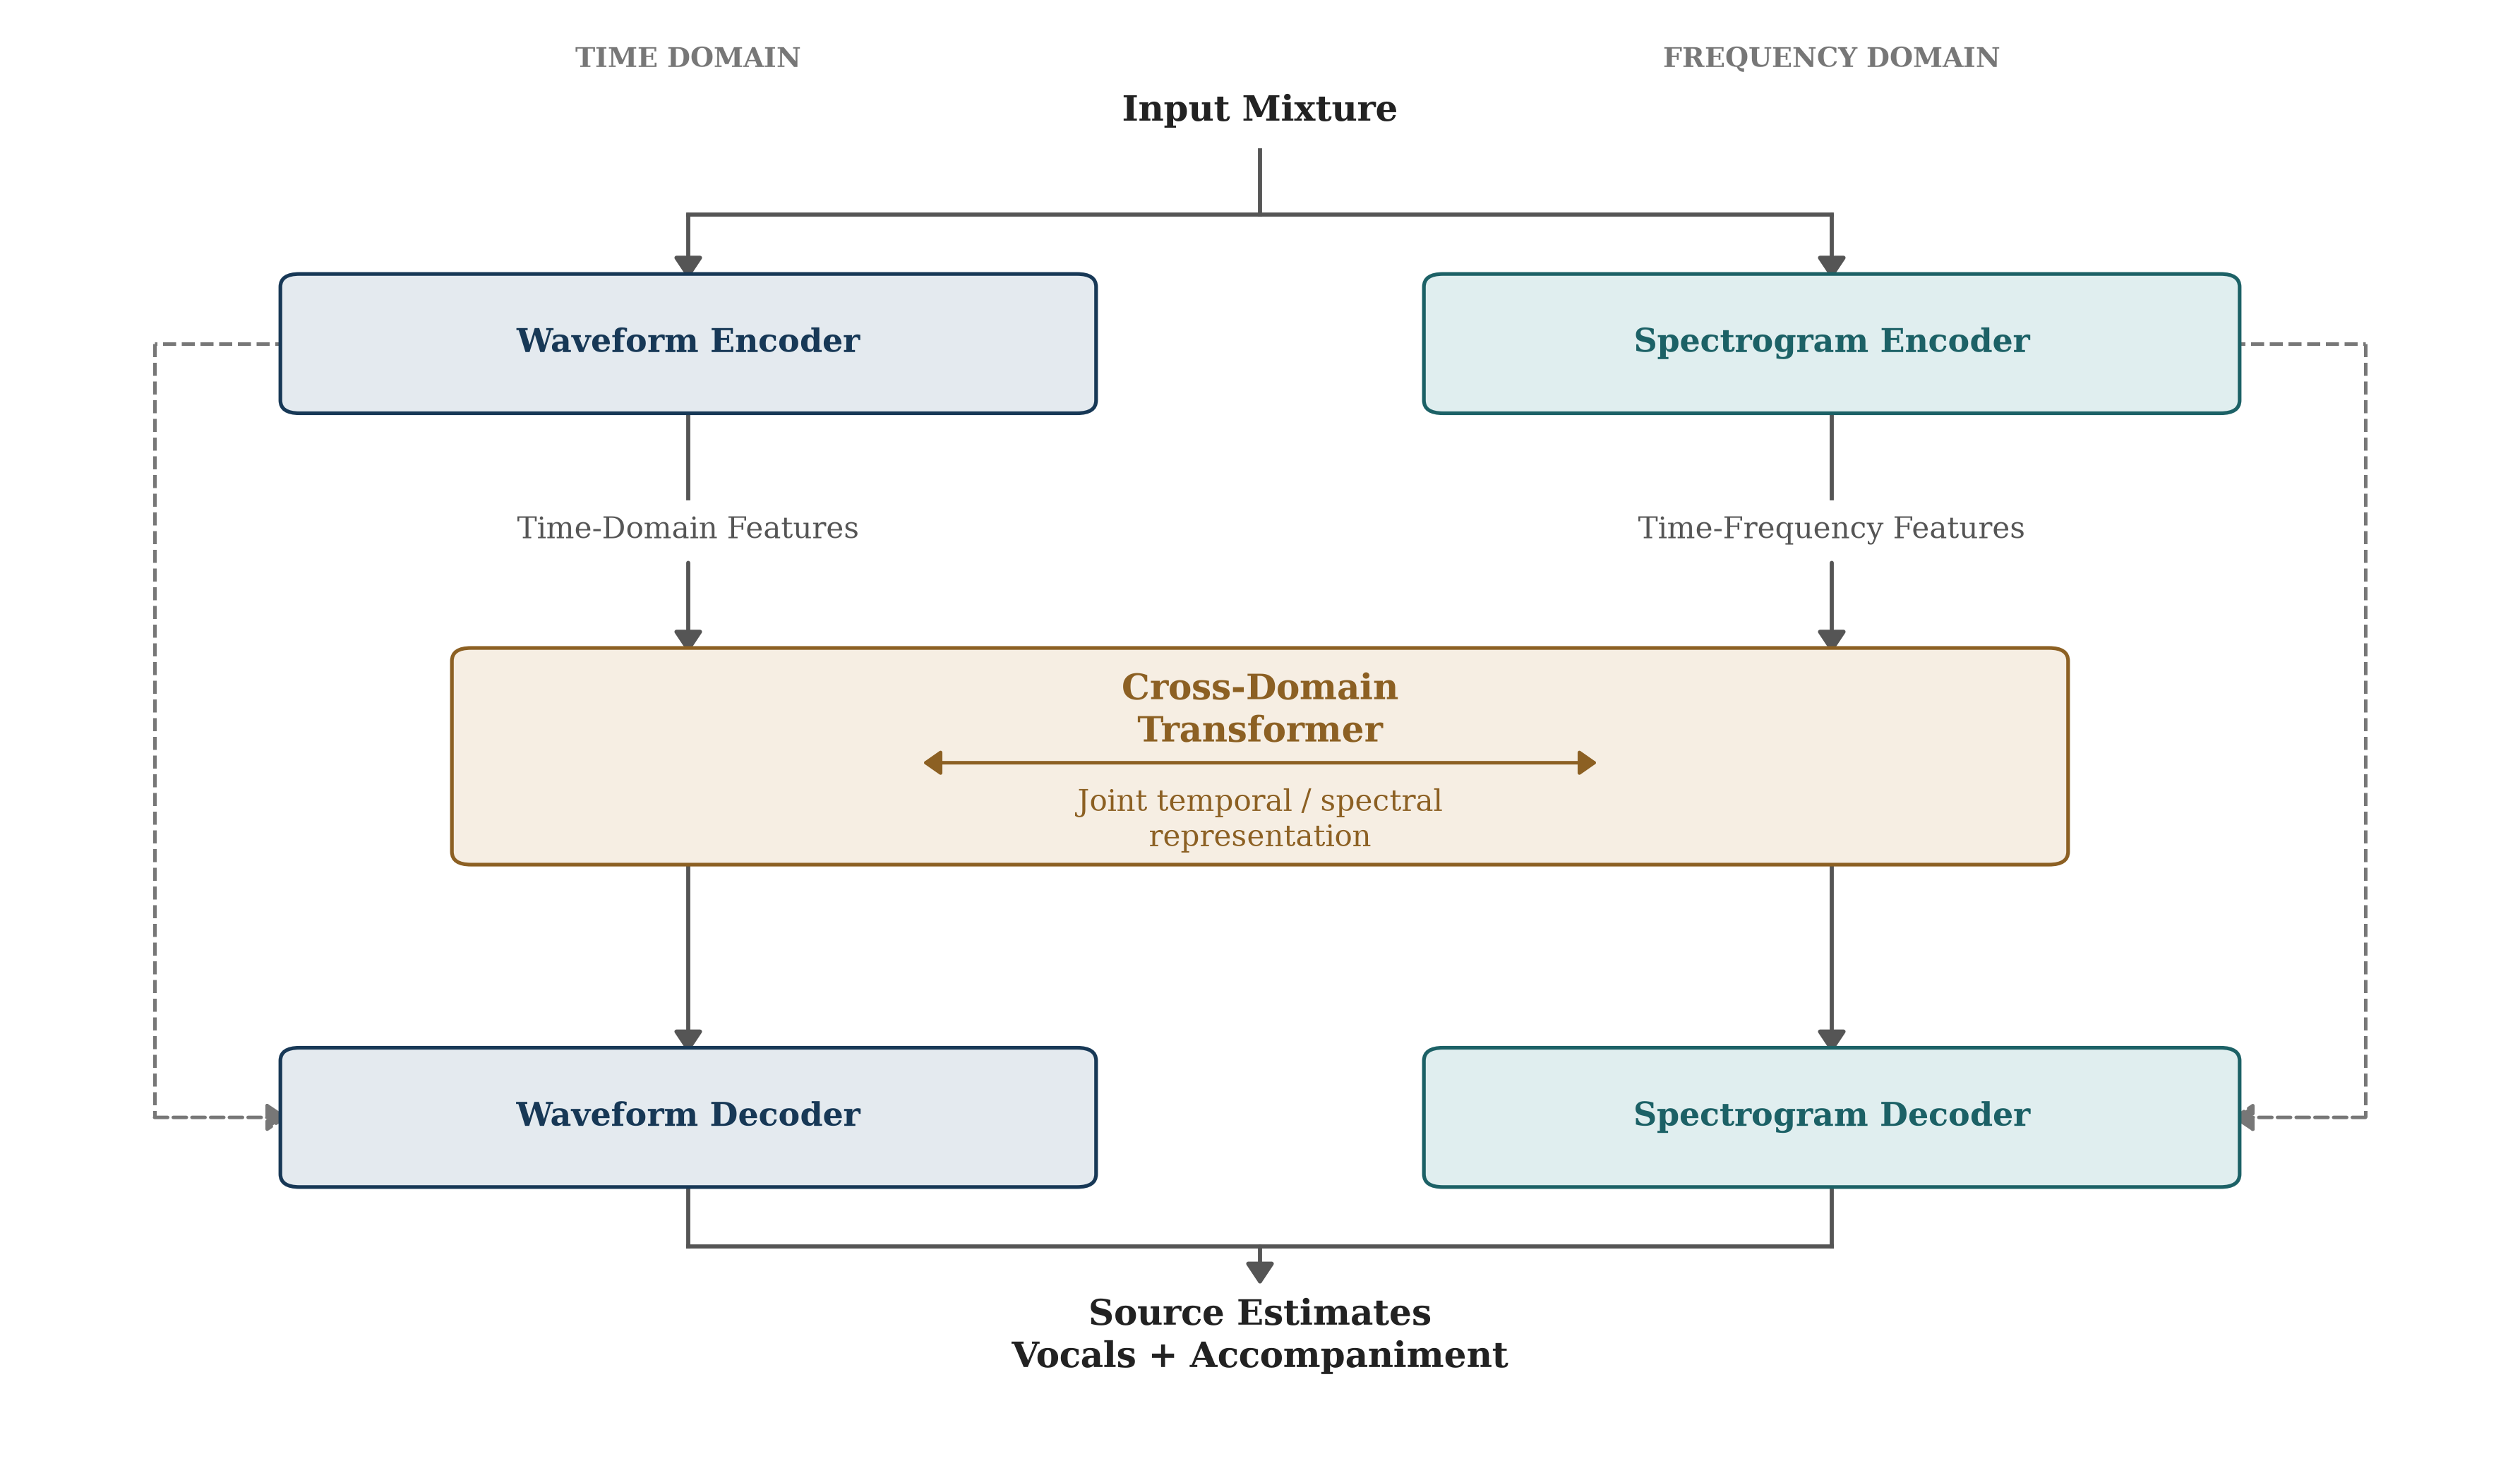

The Python source for this figure:
import matplotlib.pyplot as plt
from matplotlib.patches import FancyBboxPatch
import os

# ============================================================
# HT-DEMUCS ARCHITECTURE FIGURE (FIGURE 3)
# ============================================================

def create_architecture_figure():
    fig, ax = plt.subplots(figsize=(12, 7), dpi=300)
    fig.patch.set_facecolor("white")
    ax.set_facecolor("white")

    # --------------------------------------------------------
    # CANVAS
    # --------------------------------------------------------
    ax.set_xlim(-6.5, 6.5)
    ax.set_ylim(-0.5, 10.5)
    ax.axis("off")

    # --------------------------------------------------------
    # PROFESSIONAL RESEARCH-PAPER PALETTE
    # --------------------------------------------------------
    NAVY        = "#173856"
    NAVY_FILL   = "#E4EAEF"

    TEAL        = "#1C6166"
    TEAL_FILL   = "#E0EEEF"

    ORANGE      = "#8C6023"
    ORANGE_FILL = "#F6EEE3"

    GREEN       = "#28513B"
    GREEN_FILL  = "#E6EDE9"

    DARK_GREY   = "#555555"
    MID_GREY    = "#777777"
    TEXT_COLOR  = "#222222"

    # --------------------------------------------------------
    # HELPERS
    # --------------------------------------------------------
    def add_box(x, y, w, h, text, ec, fc, tc, fsize=11, weight="bold"):
        patch = FancyBboxPatch(
            (x - w / 2, y - h / 2),
            w,
            h,
            boxstyle="round,pad=0.04,rounding_size=0.1",
            linewidth=1.25,
            edgecolor=ec,
            facecolor=fc,
            zorder=3
        )
        ax.add_patch(patch)
        
        if text:
            ax.text(x, y, text, ha="center", va="center", 
                    fontsize=fsize, fontweight=weight, family="serif", color=tc, zorder=4)

    def draw_ortho_arrow(points, color=DARK_GREY, lw=1.4, ls="-"):
        if len(points) > 2:
            xs = [p[0] for p in points[:-1]]
            ys = [p[1] for p in points[:-1]]
            ax.plot(xs, ys, color=color, lw=lw, linestyle=ls, zorder=1)
        
        ax.annotate('', xy=points[-1], xytext=points[-2],
                    arrowprops=dict(arrowstyle="-|>,head_length=0.6,head_width=0.4", 
                                    color=color, lw=lw, linestyle=ls, shrinkA=0, shrinkB=0),
                    zorder=2)

    # ========================================================
    # NODES & GROUPING LABELS
    # ========================================================

    # Domain Headers
    ax.text(-3.0, 10.2, "TIME DOMAIN", ha="center", va="center", 
            fontsize=9, fontweight="bold", family="serif", color=MID_GREY)
    ax.text(3.0, 10.2, "FREQUENCY DOMAIN", ha="center", va="center", 
            fontsize=9, fontweight="bold", family="serif", color=MID_GREY)

    # Input
    ax.text(0, 9.8, "Input Mixture", ha="center", va="center", 
            fontsize=12, fontweight="bold", family="serif", color=TEXT_COLOR)

    # Encoders
    add_box(-3.0, 8.0, 4.2, 1.0, "Waveform Encoder", NAVY, NAVY_FILL, NAVY)
    add_box(3.0, 8.0, 4.2, 1.0, "Spectrogram Encoder", TEAL, TEAL_FILL, TEAL)

    # Feature Labels (in the gaps)
    ax.text(-3.0, 6.55, "Time-Domain Features", ha="center", va="center", 
            fontsize=10, family="serif", color=DARK_GREY)
    ax.text(3.0, 6.55, "Time-Frequency Features", ha="center", va="center", 
            fontsize=10, family="serif", color=DARK_GREY)

    # Transformer (spanning both domains)
    add_box(0, 4.8, 8.4, 1.6, "", ORANGE, ORANGE_FILL, ORANGE)
    ax.text(0, 5.15, "Cross-Domain\nTransformer", ha="center", va="center", 
            fontsize=12, fontweight="bold", family="serif", color=ORANGE)
    ax.text(0, 4.3, "Joint temporal / spectral\nrepresentation", ha="center", va="center", 
            fontsize=10, family="serif", color=ORANGE)
            
    # Bidirectional cross-domain interaction arrow
    ax.annotate('', xy=(-1.8, 4.75), xytext=(1.8, 4.75),
                arrowprops=dict(arrowstyle="<|-|>,head_length=0.5,head_width=0.35", 
                                color=ORANGE, lw=1.2), zorder=4)

    # Decoders
    add_box(-3.0, 2.0, 4.2, 1.0, "Waveform Decoder", NAVY, NAVY_FILL, NAVY)
    add_box(3.0, 2.0, 4.2, 1.0, "Spectrogram Decoder", TEAL, TEAL_FILL, TEAL)

    # Output
    ax.text(0, 0.3, "Source Estimates\nVocals + Accompaniment", ha="center", va="center", 
            fontsize=12, fontweight="bold", family="serif", color=TEXT_COLOR)

    # ========================================================
    # CONNECTIONS
    # ========================================================

    # Input to Encoders
    ax.plot([0, 0], [9.5, 9.0], color=DARK_GREY, lw=1.4, zorder=1)
    ax.plot([-3.0, 3.0], [9.0, 9.0], color=DARK_GREY, lw=1.4, zorder=1)
    draw_ortho_arrow([(-3.0, 9.0), (-3.0, 8.5)])
    draw_ortho_arrow([(3.0, 9.0), (3.0, 8.5)])

    # Encoders to Transformer (with gaps for feature labels)
    ax.plot([-3.0, -3.0], [7.5, 6.8], color=DARK_GREY, lw=1.4, zorder=1)
    draw_ortho_arrow([(-3.0, 6.3), (-3.0, 5.6)])
    
    ax.plot([3.0, 3.0], [7.5, 6.8], color=DARK_GREY, lw=1.4, zorder=1)
    draw_ortho_arrow([(3.0, 6.3), (3.0, 5.6)])

    # Transformer to Decoders
    draw_ortho_arrow([(-3.0, 4.0), (-3.0, 2.5)])
    draw_ortho_arrow([(3.0, 4.0), (3.0, 2.5)])

    # Decoders to Output
    ax.plot([-3.0, -3.0], [1.5, 1.0], color=DARK_GREY, lw=1.4, zorder=1)
    ax.plot([3.0, 3.0], [1.5, 1.0], color=DARK_GREY, lw=1.4, zorder=1)
    ax.plot([-3.0, 3.0], [1.0, 1.0], color=DARK_GREY, lw=1.4, zorder=1)
    draw_ortho_arrow([(0, 1.0), (0, 0.7)])

    # ========================================================
    # SKIP CONNECTIONS
    # ========================================================
    
    # Waveform Skip
    ax.plot([-5.1, -5.8], [8.0, 8.0], color=MID_GREY, lw=1.2, linestyle="--", zorder=1)
    ax.plot([-5.8, -5.8], [8.0, 2.0], color=MID_GREY, lw=1.2, linestyle="--", zorder=1)
    draw_ortho_arrow([(-5.8, 2.0), (-5.1, 2.0)], color=MID_GREY, lw=1.2, ls="--")

    # Spectrogram Skip
    ax.plot([5.1, 5.8], [8.0, 8.0], color=MID_GREY, lw=1.2, linestyle="--", zorder=1)
    ax.plot([5.8, 5.8], [8.0, 2.0], color=MID_GREY, lw=1.2, linestyle="--", zorder=1)
    draw_ortho_arrow([(5.8, 2.0), (5.1, 2.0)], color=MID_GREY, lw=1.2, ls="--")

    # ========================================================
    # FINAL FORMATTING & SAVE
    # ========================================================
    plt.tight_layout()
    output_path = os.path.join(os.getcwd(), "ht_demucs_architecture.png")
    plt.savefig(output_path, dpi=300, bbox_inches="tight", facecolor="white", edgecolor="none")
    plt.close()
    print(f"PNG saved at: {output_path}")

if __name__ == "__main__":
    create_architecture_figure()
